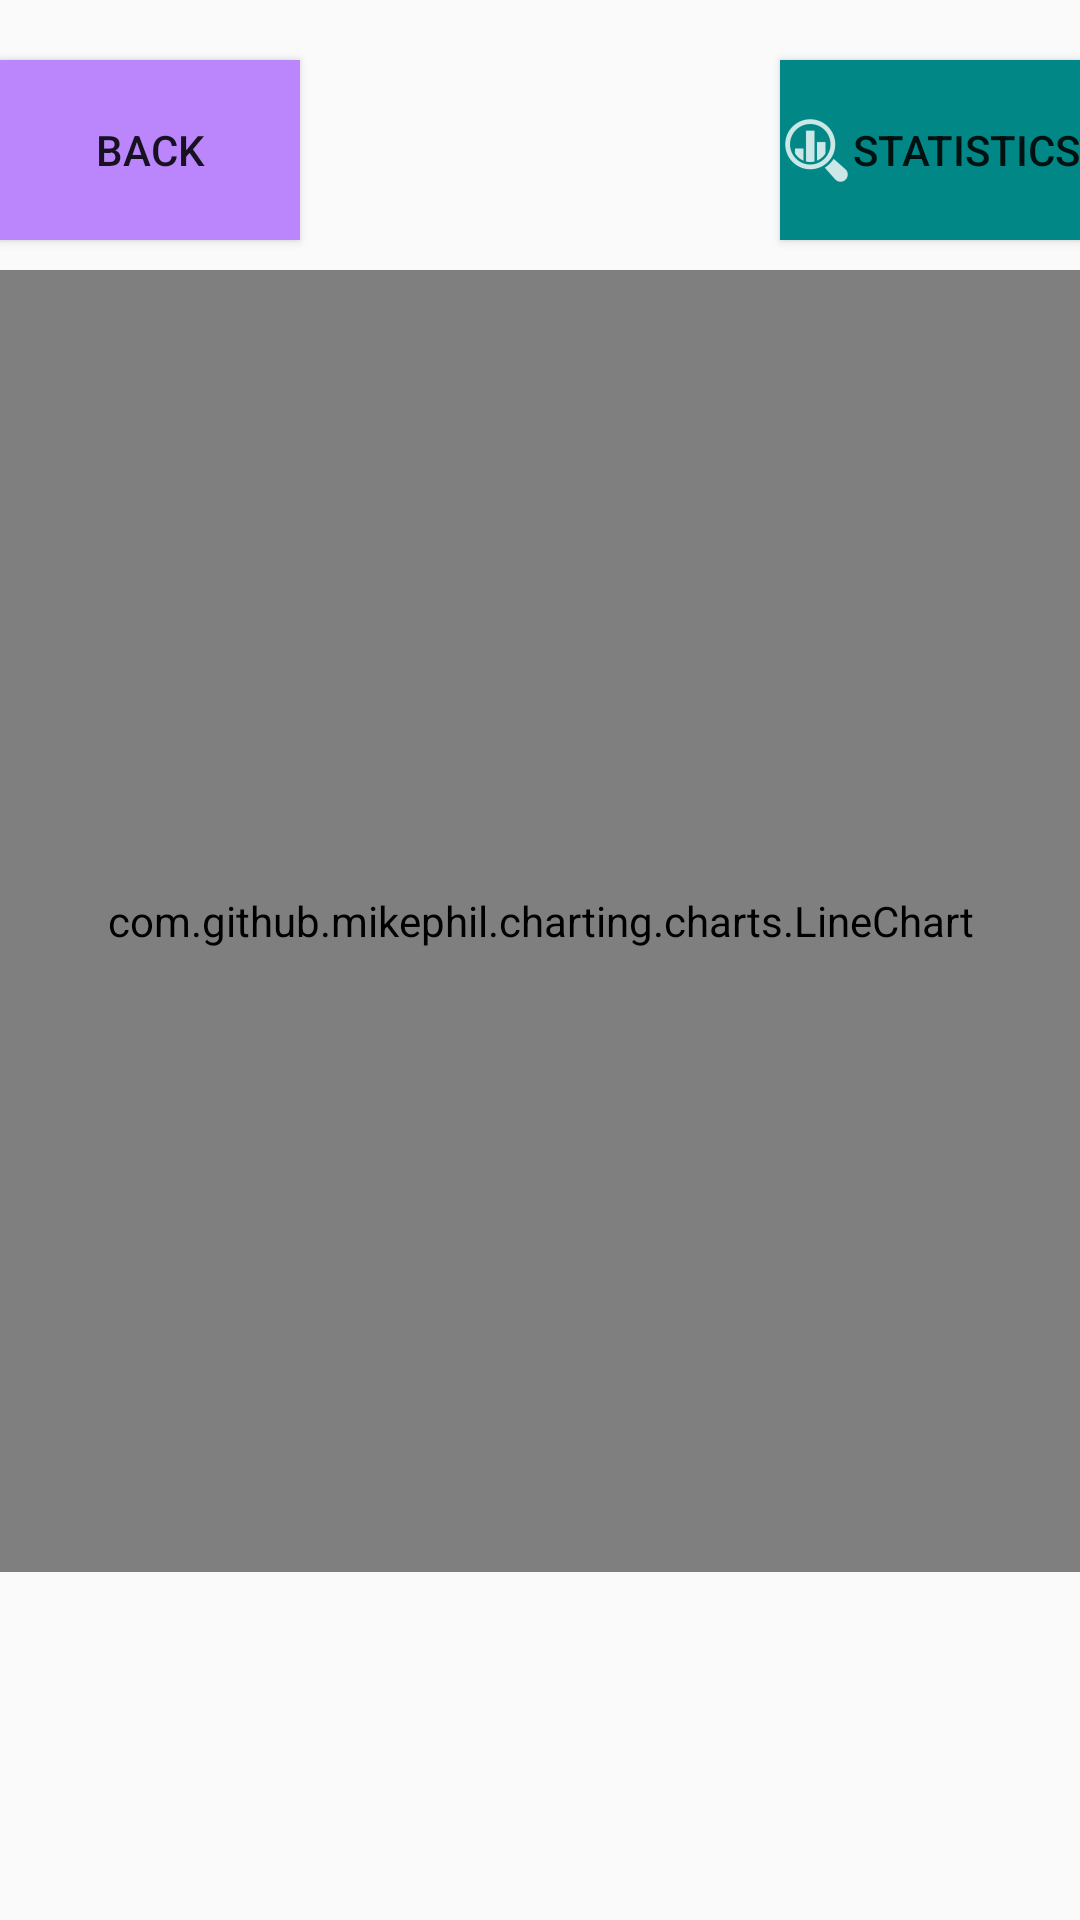

The Android layout XML behind this screen, and the referenced resources:
<!-- AndroidManifest.xml: application theme Theme.AppCompat.Light.NoActionBar -->
<!-- res/layout/activity_plot_page.xml -->
<?xml version="1.0" encoding="utf-8"?>
<ScrollView xmlns:android="http://schemas.android.com/apk/res/android"
    xmlns:tools="http://schemas.android.com/tools"
    android:layout_width="match_parent"
    android:layout_height="wrap_content"
    android:fillViewport="false">

    <RelativeLayout
        android:layout_width="match_parent"
        android:layout_height="match_parent"
        tools:context=".plotPage">

        <Button
            android:id="@+id/backBtnPlot"
            android:layout_width="100dp"
            android:layout_height="60dp"
            android:layout_marginTop="20dp"
            android:background="@color/purple_200"
            android:drawableLeft="@drawable/ic_back"
            android:onClick="toDataPage"
            android:text="Back" />

        <Button
            android:id="@+id/toStatsPage"
            android:layout_width="wrap_content"
            android:layout_height="60dp"
            android:layout_alignParentRight="true"
            android:layout_marginTop="20dp"
            android:background="@color/teal_700"
            android:drawableLeft="@drawable/ic_statistics"
            android:onClick="toStatsPage"
            android:text="Statistics" />

        <com.github.mikephil.charting.charts.LineChart
            android:id="@+id/graph"
            android:layout_width="match_parent"
            android:layout_height="434dp"
            android:layout_below="@+id/backBtnPlot"
            android:layout_marginTop="10dp"
            android:layout_marginBottom="30dp" />
    </RelativeLayout>
</ScrollView>
<!-- resources referenced by this layout -->
<resources>
  <color name="purple_200">#FFBB86FC</color>
  <color name="teal_700">#FF018786</color>
  <!-- drawable ic_statistics: png bitmap (drawable-hdpi, 775 bytes) -->
</resources>
